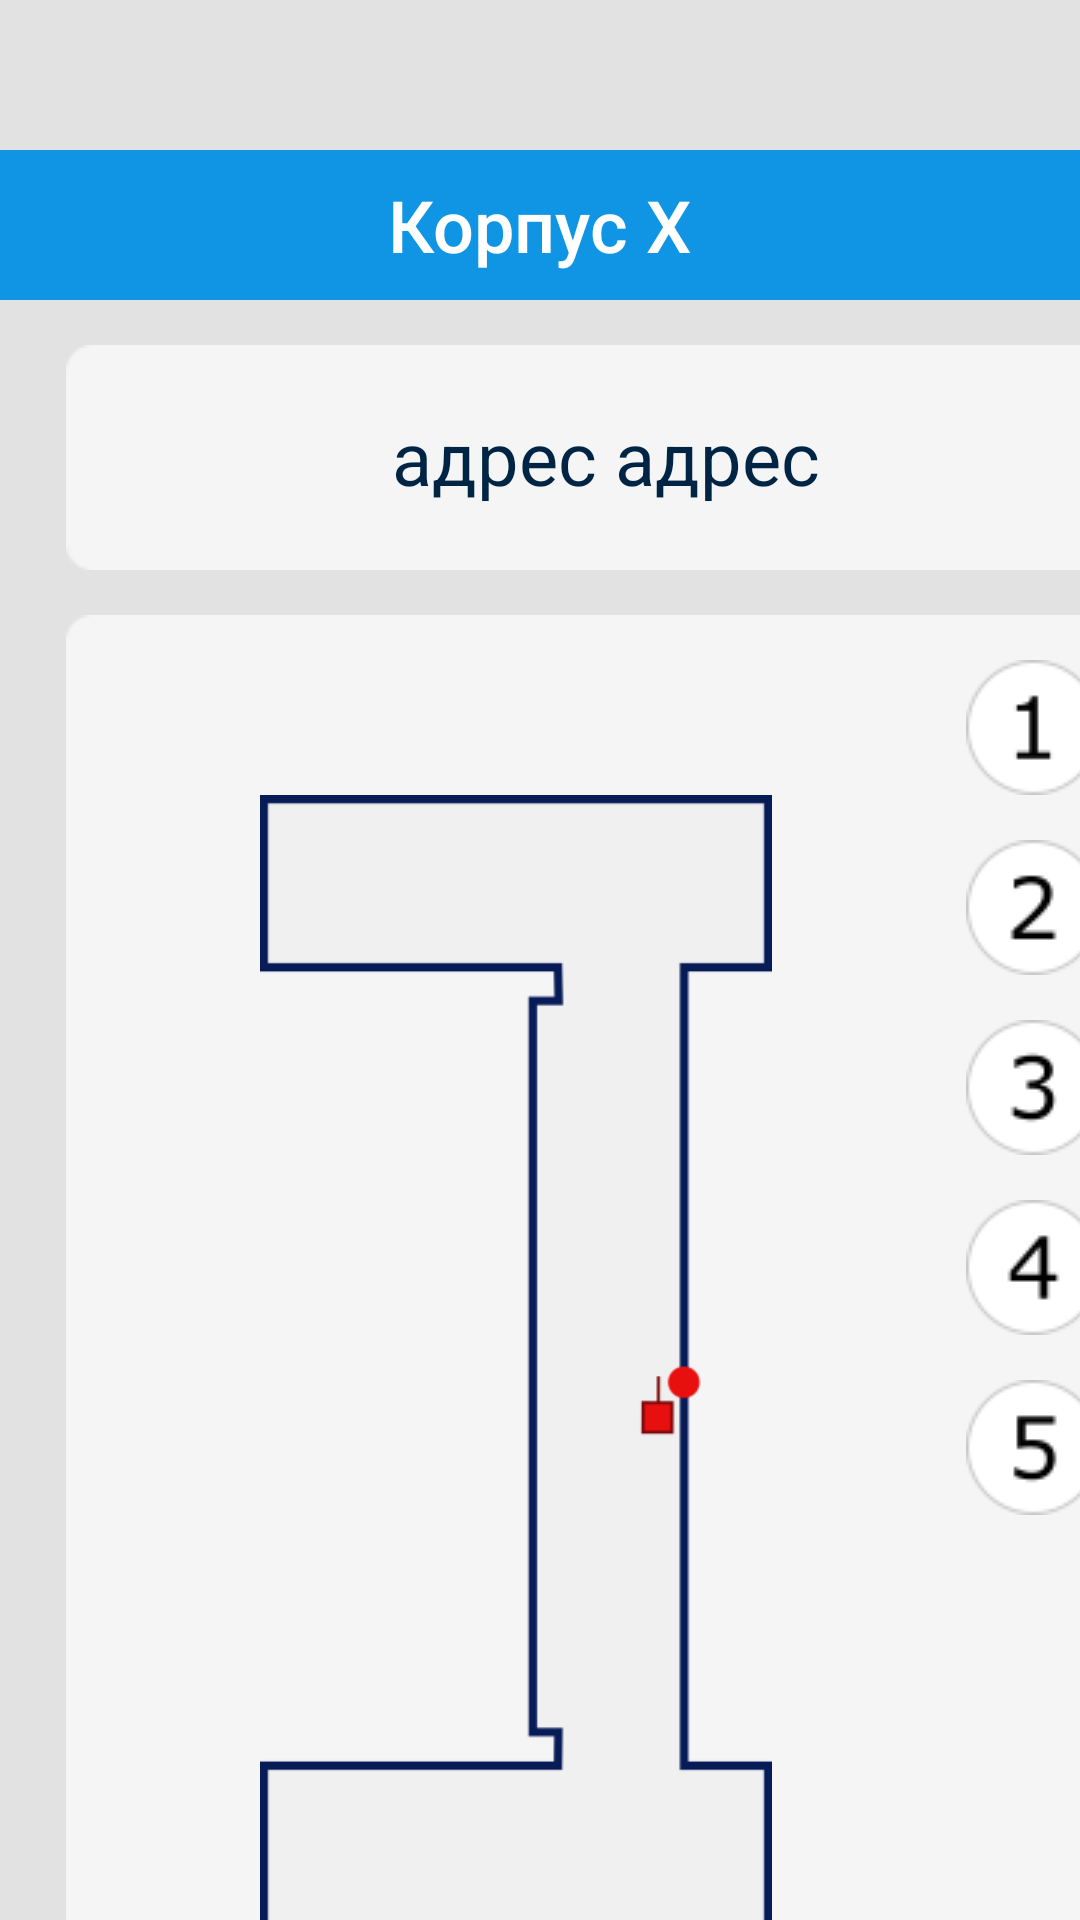

Layout XML and referenced resources for this Android screen:
<!-- AndroidManifest.xml: application theme AppTheme -->
<!-- res/layout/five_floor_building2.xml -->
<?xml version="1.0" encoding="utf-8"?>
<LinearLayout xmlns:android="http://schemas.android.com/apk/res/android"
    android:layout_width="match_parent"
    android:layout_height="match_parent"
    android:background="@color/colorMain"
    android:orientation="vertical">

    <RelativeLayout
        android:layout_marginTop="50dp"
        android:layout_width="match_parent"
        android:layout_height="50dp"
        android:background="@color/colorHead">

        <TextView
            android:layout_width="wrap_content"
            android:layout_height="wrap_content"
            android:text="Корпус X"
            android:textColor="@color/colorText"
            android:textSize="24sp"
            android:fontFamily="sans-serif-medium"
            android:layout_centerVertical="true"
            android:layout_centerHorizontal="true">

        </TextView>

    </RelativeLayout>

    <RelativeLayout
        android:layout_width="360dp"
        android:layout_height="75dp"
        android:layout_marginHorizontal="22dp"
        android:layout_marginTop="15dp"
        android:background="@drawable/bg_360_75">

        <TextView
            android:layout_width="322dp"
            android:layout_height="45dp"
            android:layout_centerInParent="true"
            android:text="адрес адрес"
            android:textSize="12pt"
            android:gravity="center"
            android:textColor="@color/colorDarkBlueText">
        </TextView>

    </RelativeLayout>

    <RelativeLayout
        android:layout_width="360dp"
        android:layout_height="507dp"
        android:layout_marginHorizontal="22dp"
        android:layout_marginTop="15dp"
        android:paddingHorizontal="15dp"
        android:background="@drawable/bg_360_507">

        <ImageButton
            android:layout_width="wrap_content"
            android:layout_height="wrap_content"
            android:src="@drawable/floor_one"
            android:layout_alignParentTop="true"
            android:layout_alignParentEnd="true"
            android:layout_marginTop="15dp"
            android:background="@color/colorList"
            android:contentDescription="@string/floor1_descr">

        </ImageButton>

        <ImageButton
            android:layout_width="wrap_content"
            android:layout_height="wrap_content"
            android:src="@drawable/floor_two"
            android:layout_alignParentTop="true"
            android:layout_alignParentEnd="true"
            android:layout_marginTop="75dp"
            android:background="@color/colorList"
            android:contentDescription="@string/floor2_descr">

        </ImageButton>

        <ImageButton
            android:layout_width="wrap_content"
            android:layout_height="wrap_content"
            android:src="@drawable/floor_three"
            android:layout_alignParentTop="true"
            android:layout_alignParentEnd="true"
            android:layout_marginTop="135dp"
            android:background="@color/colorList"
            android:contentDescription="@string/floor3_descr">

        </ImageButton>

        <ImageButton
            android:layout_width="wrap_content"
            android:layout_height="wrap_content"
            android:src="@drawable/floor_four"
            android:layout_alignParentTop="true"
            android:layout_alignParentEnd="true"
            android:layout_marginTop="195dp"
            android:background="@color/colorList"
            android:contentDescription="@string/floor4_descr">

        </ImageButton>

        <ImageButton
            android:layout_width="wrap_content"
            android:layout_height="wrap_content"
            android:src="@drawable/floor_five"
            android:layout_alignParentTop="true"
            android:layout_alignParentEnd="true"
            android:layout_marginTop="255dp"
            android:background="@color/colorList"
            android:contentDescription="@string/floor5_descr">

        </ImageButton>


        <ImageView
            android:layout_marginVertical="60dp"
            android:layout_width="270dp"
            android:layout_height="381dp"
            android:contentDescription="TODO"
            android:src="@drawable/g_building_1">

        </ImageView>

    </RelativeLayout>

</LinearLayout>
<!-- resources referenced by this layout -->
<resources>
  <color name="colorDarkBlueText">#002544</color>
  <color name="colorHead">#0F95E4</color>
  <color name="colorList">#F5F5F6</color>
  <color name="colorMain">#E1E2E1</color>
  <color name="colorText">#FFFFFF</color>
  <!-- drawable bg_360_507: png bitmap (drawable, 2292 bytes) -->
  <!-- drawable bg_360_75: png bitmap (drawable, 759 bytes) -->
  <!-- drawable floor_five: png bitmap (drawable, 1869 bytes) -->
  <!-- drawable floor_four: png bitmap (drawable, 1816 bytes) -->
  <!-- drawable floor_one: png bitmap (drawable, 1674 bytes) -->
  <!-- drawable floor_three: png bitmap (drawable, 1991 bytes) -->
  <!-- drawable floor_two: png bitmap (drawable, 1930 bytes) -->
  <!-- drawable g_building_1: png bitmap (drawable-v24, 4120 bytes) -->
  <string name="floor1_descr">Первый этаж</string>
  <string name="floor2_descr">Второй этаж</string>
  <string name="floor3_descr">Третий этаж</string>
  <string name="floor4_descr">Четвёртый этаж</string>
  <string name="floor5_descr">Пятый этаж</string>
  <style name="AppTheme" parent="Theme.AppCompat.Light.NoActionBar">
          
          <item name="colorPrimary">@color/colorPrimary</item>
          <item name="colorPrimaryDark">@color/colorPrimaryDark</item>
          <item name="colorAccent">@color/colorAccent</item>
      </style>
  <color name="colorPrimary">#0018EE</color>
  <color name="colorPrimaryDark">#004C8C</color>
  <color name="colorAccent">#03DAC5</color>
</resources>
